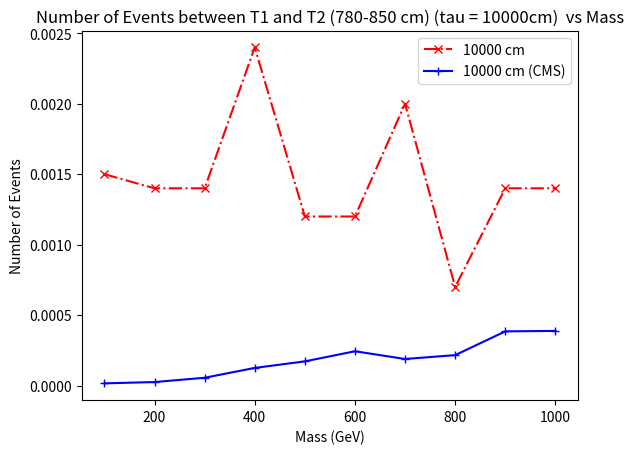

Source code (Python):
import matplotlib.pyplot as plt

## for 100 cm
x1 = [100, 200, 300, 400, 500, 600, 700, 800, 900, 1000]
y1 = [15,14,14,24,12,12,20,7,14,14]
y1 = [element / 10000 for element in y1]
plt.plot(x1, y1,marker='x', linestyle='dashdot', color='r', label='10000 cm')


x2 = [100,200,300,400,500,600,700,800,900,1000]
y2 = [1.6176e-05,2.5473e-05,5.5924e-05,0.00012573,0.00017215,0.00024393,0.00018914,0.00021643,0.00038493,0.00038831]
plt.plot(x2, y2,marker='+', linestyle='solid', color='b', label='10000 cm (CMS)')

plt.title('Number of Events between T1 and T2 (780-850 cm) (tau = 10000cm)  vs Mass')
plt.xlabel('Mass (GeV)')
plt.ylabel('Number of Events')
plt.legend()
plt.savefig('comp_tau_10000cm.pdf')  
plt.show()
